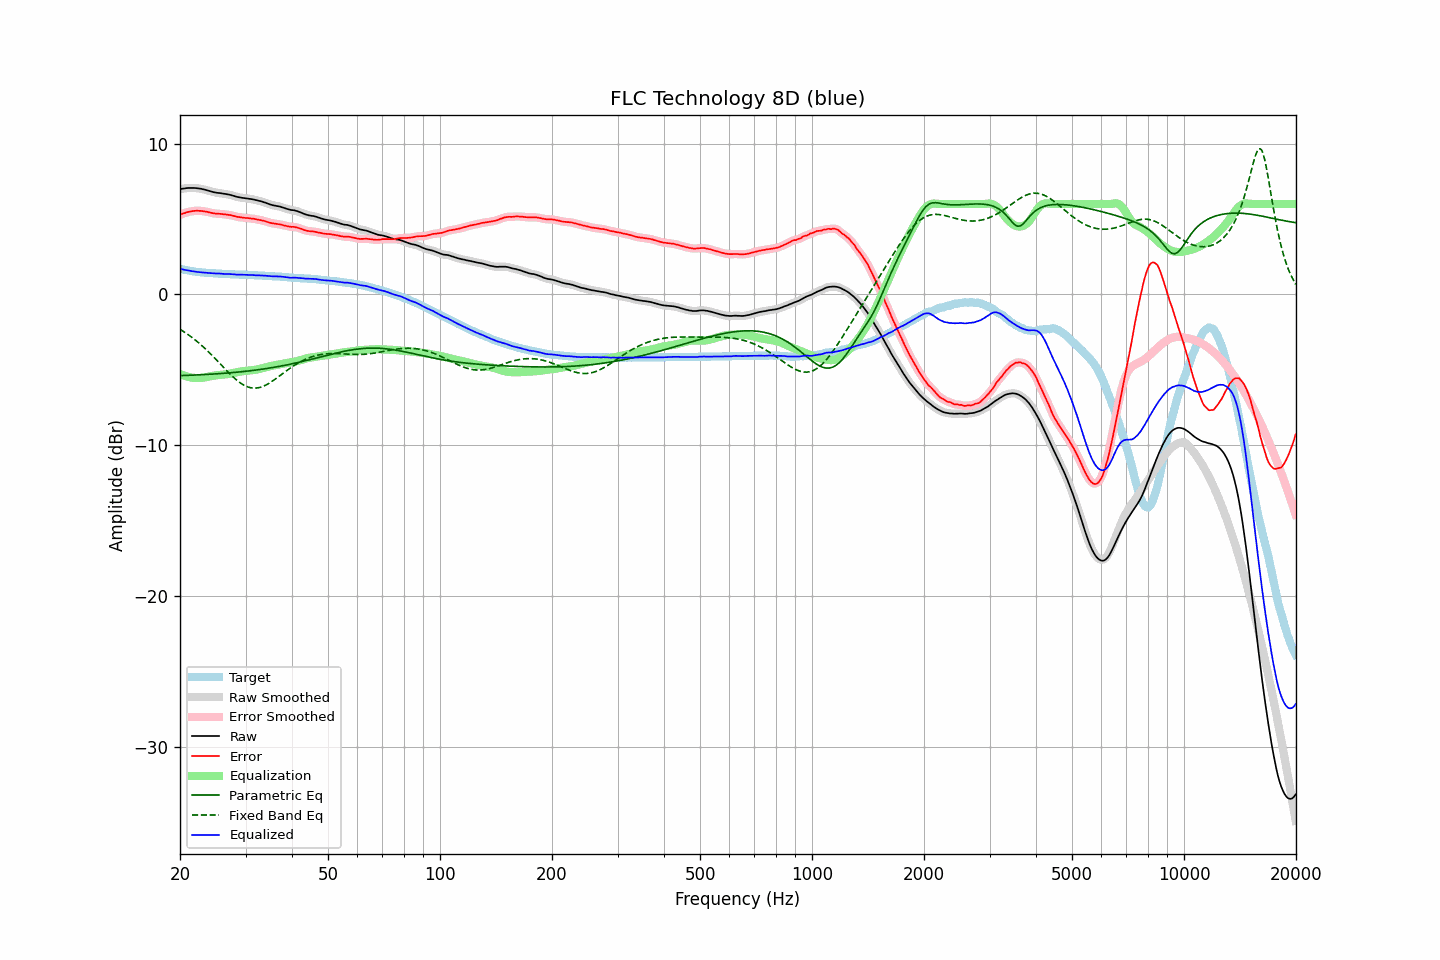

The table this chart was drawn from, first rows:
frequency, raw, error, smoothed, error_smoothed, equalization, parametric_eq, fixed_band_eq, equalized_raw, equalized_smoothed, target
20.00, 6.98, 5.28, 6.98, 5.28, -5.28, -5.39, -2.31, 1.71, 1.70, 1.70
20.20, 7.00, 5.33, 7.00, 5.32, -5.32, -5.38, -2.38, 1.68, 1.68, 1.67
20.40, 7.02, 5.37, 7.02, 5.37, -5.37, -5.38, -2.44, 1.66, 1.65, 1.65
20.61, 7.03, 5.40, 7.04, 5.40, -5.40, -5.38, -2.52, 1.63, 1.63, 1.63
20.81, 7.05, 5.44, 7.05, 5.44, -5.44, -5.37, -2.59, 1.61, 1.61, 1.61
21.02, 7.06, 5.47, 7.06, 5.46, -5.47, -5.37, -2.66, 1.59, 1.59, 1.59
21.23, 7.06, 5.49, 7.06, 5.49, -5.49, -5.36, -2.74, 1.57, 1.57, 1.57
21.44, 7.06, 5.51, 7.06, 5.51, -5.51, -5.36, -2.82, 1.55, 1.55, 1.55
21.66, 7.06, 5.53, 7.06, 5.53, -5.53, -5.35, -2.90, 1.53, 1.53, 1.53
21.87, 7.06, 5.54, 7.06, 5.54, -5.54, -5.35, -2.98, 1.52, 1.52, 1.52
22.09, 7.05, 5.55, 7.05, 5.55, -5.55, -5.34, -3.07, 1.50, 1.50, 1.50
22.31, 7.04, 5.55, 7.04, 5.55, -5.55, -5.34, -3.16, 1.49, 1.49, 1.49
22.54, 7.02, 5.54, 7.02, 5.55, -5.55, -5.33, -3.25, 1.47, 1.48, 1.48
22.76, 7.01, 5.54, 7.01, 5.54, -5.54, -5.33, -3.34, 1.47, 1.47, 1.47
22.99, 6.98, 5.52, 6.98, 5.53, -5.53, -5.32, -3.43, 1.45, 1.46, 1.46
23.22, 6.96, 5.51, 6.96, 5.51, -5.51, -5.32, -3.53, 1.45, 1.45, 1.45
23.45, 6.93, 5.50, 6.93, 5.49, -5.49, -5.31, -3.63, 1.44, 1.44, 1.44
23.69, 6.90, 5.48, 6.90, 5.47, -5.47, -5.31, -3.73, 1.43, 1.43, 1.42
23.92, 6.87, 5.45, 6.87, 5.45, -5.45, -5.30, -3.84, 1.42, 1.42, 1.42
24.16, 6.84, 5.43, 6.84, 5.42, -5.43, -5.29, -3.94, 1.41, 1.41, 1.41
24.40, 6.81, 5.40, 6.81, 5.40, -5.41, -5.29, -4.05, 1.40, 1.40, 1.41
24.65, 6.78, 5.38, 6.78, 5.38, -5.39, -5.28, -4.16, 1.39, 1.39, 1.40
24.89, 6.76, 5.36, 6.76, 5.36, -5.37, -5.27, -4.27, 1.39, 1.39, 1.40
25.14, 6.74, 5.35, 6.74, 5.35, -5.36, -5.27, -4.38, 1.38, 1.39, 1.39
25.39, 6.73, 5.35, 6.73, 5.35, -5.35, -5.26, -4.49, 1.38, 1.38, 1.38
25.65, 6.72, 5.34, 6.72, 5.34, -5.34, -5.25, -4.60, 1.38, 1.38, 1.38
25.91, 6.70, 5.33, 6.70, 5.33, -5.33, -5.24, -4.71, 1.37, 1.37, 1.37
26.16, 6.68, 5.32, 6.69, 5.32, -5.32, -5.24, -4.83, 1.36, 1.37, 1.37
26.43, 6.67, 5.31, 6.67, 5.31, -5.31, -5.23, -4.94, 1.36, 1.36, 1.36
26.69, 6.65, 5.30, 6.65, 5.30, -5.30, -5.22, -5.05, 1.36, 1.36, 1.35
26.96, 6.63, 5.28, 6.63, 5.28, -5.28, -5.21, -5.16, 1.35, 1.35, 1.35
27.23, 6.61, 5.27, 6.61, 5.26, -5.26, -5.20, -5.26, 1.35, 1.35, 1.34
27.50, 6.58, 5.24, 6.58, 5.24, -5.24, -5.19, -5.37, 1.34, 1.35, 1.34
27.77, 6.55, 5.21, 6.55, 5.22, -5.21, -5.18, -5.47, 1.34, 1.34, 1.34
28.05, 6.52, 5.19, 6.52, 5.19, -5.19, -5.17, -5.57, 1.33, 1.33, 1.33
28.33, 6.48, 5.16, 6.49, 5.16, -5.17, -5.16, -5.66, 1.31, 1.32, 1.32
28.62, 6.46, 5.14, 6.46, 5.14, -5.15, -5.15, -5.75, 1.31, 1.31, 1.32
28.90, 6.44, 5.13, 6.44, 5.12, -5.13, -5.14, -5.83, 1.31, 1.31, 1.31
29.19, 6.42, 5.11, 6.42, 5.11, -5.11, -5.13, -5.91, 1.31, 1.31, 1.31
29.48, 6.40, 5.09, 6.40, 5.09, -5.10, -5.12, -5.97, 1.30, 1.31, 1.31
29.78, 6.39, 5.08, 6.39, 5.08, -5.08, -5.11, -6.03, 1.31, 1.30, 1.31
30.08, 6.37, 5.07, 6.37, 5.07, -5.07, -5.10, -6.08, 1.30, 1.30, 1.30
30.38, 6.36, 5.07, 6.36, 5.06, -5.06, -5.09, -6.13, 1.30, 1.30, 1.29
30.68, 6.34, 5.05, 6.34, 5.05, -5.05, -5.07, -6.16, 1.29, 1.29, 1.29
30.99, 6.33, 5.04, 6.33, 5.04, -5.04, -5.06, -6.19, 1.29, 1.29, 1.29
31.30, 6.31, 5.02, 6.31, 5.03, -5.02, -5.05, -6.21, 1.29, 1.29, 1.29
31.61, 6.29, 5.02, 6.29, 5.01, -5.01, -5.03, -6.22, 1.28, 1.28, 1.27
31.93, 6.26, 4.99, 6.26, 4.99, -4.99, -5.02, -6.21, 1.27, 1.27, 1.27
32.24, 6.24, 4.97, 6.24, 4.97, -4.98, -5.01, -6.21, 1.26, 1.26, 1.27
32.57, 6.21, 4.95, 6.21, 4.95, -4.95, -4.99, -6.18, 1.26, 1.26, 1.26
32.89, 6.19, 4.94, 6.19, 4.93, -4.93, -4.98, -6.16, 1.26, 1.26, 1.25
33.22, 6.16, 4.91, 6.16, 4.91, -4.91, -4.96, -6.12, 1.26, 1.25, 1.25
33.55, 6.12, 4.88, 6.13, 4.88, -4.88, -4.95, -6.08, 1.24, 1.25, 1.24
33.89, 6.09, 4.85, 6.09, 4.85, -4.85, -4.93, -6.03, 1.24, 1.24, 1.24
34.23, 6.05, 4.82, 6.05, 4.82, -4.82, -4.91, -5.98, 1.23, 1.23, 1.23
34.57, 6.01, 4.79, 6.01, 4.79, -4.79, -4.90, -5.92, 1.22, 1.22, 1.22
34.92, 5.97, 4.75, 5.97, 4.76, -4.76, -4.88, -5.85, 1.21, 1.21, 1.22
35.27, 5.94, 4.73, 5.94, 4.73, -4.74, -4.86, -5.78, 1.20, 1.20, 1.21
35.62, 5.91, 4.71, 5.91, 4.71, -4.72, -4.84, -5.71, 1.19, 1.20, 1.20
35.97, 5.89, 4.69, 5.89, 4.69, -4.70, -4.83, -5.64, 1.19, 1.19, 1.20
... 635 more rows
